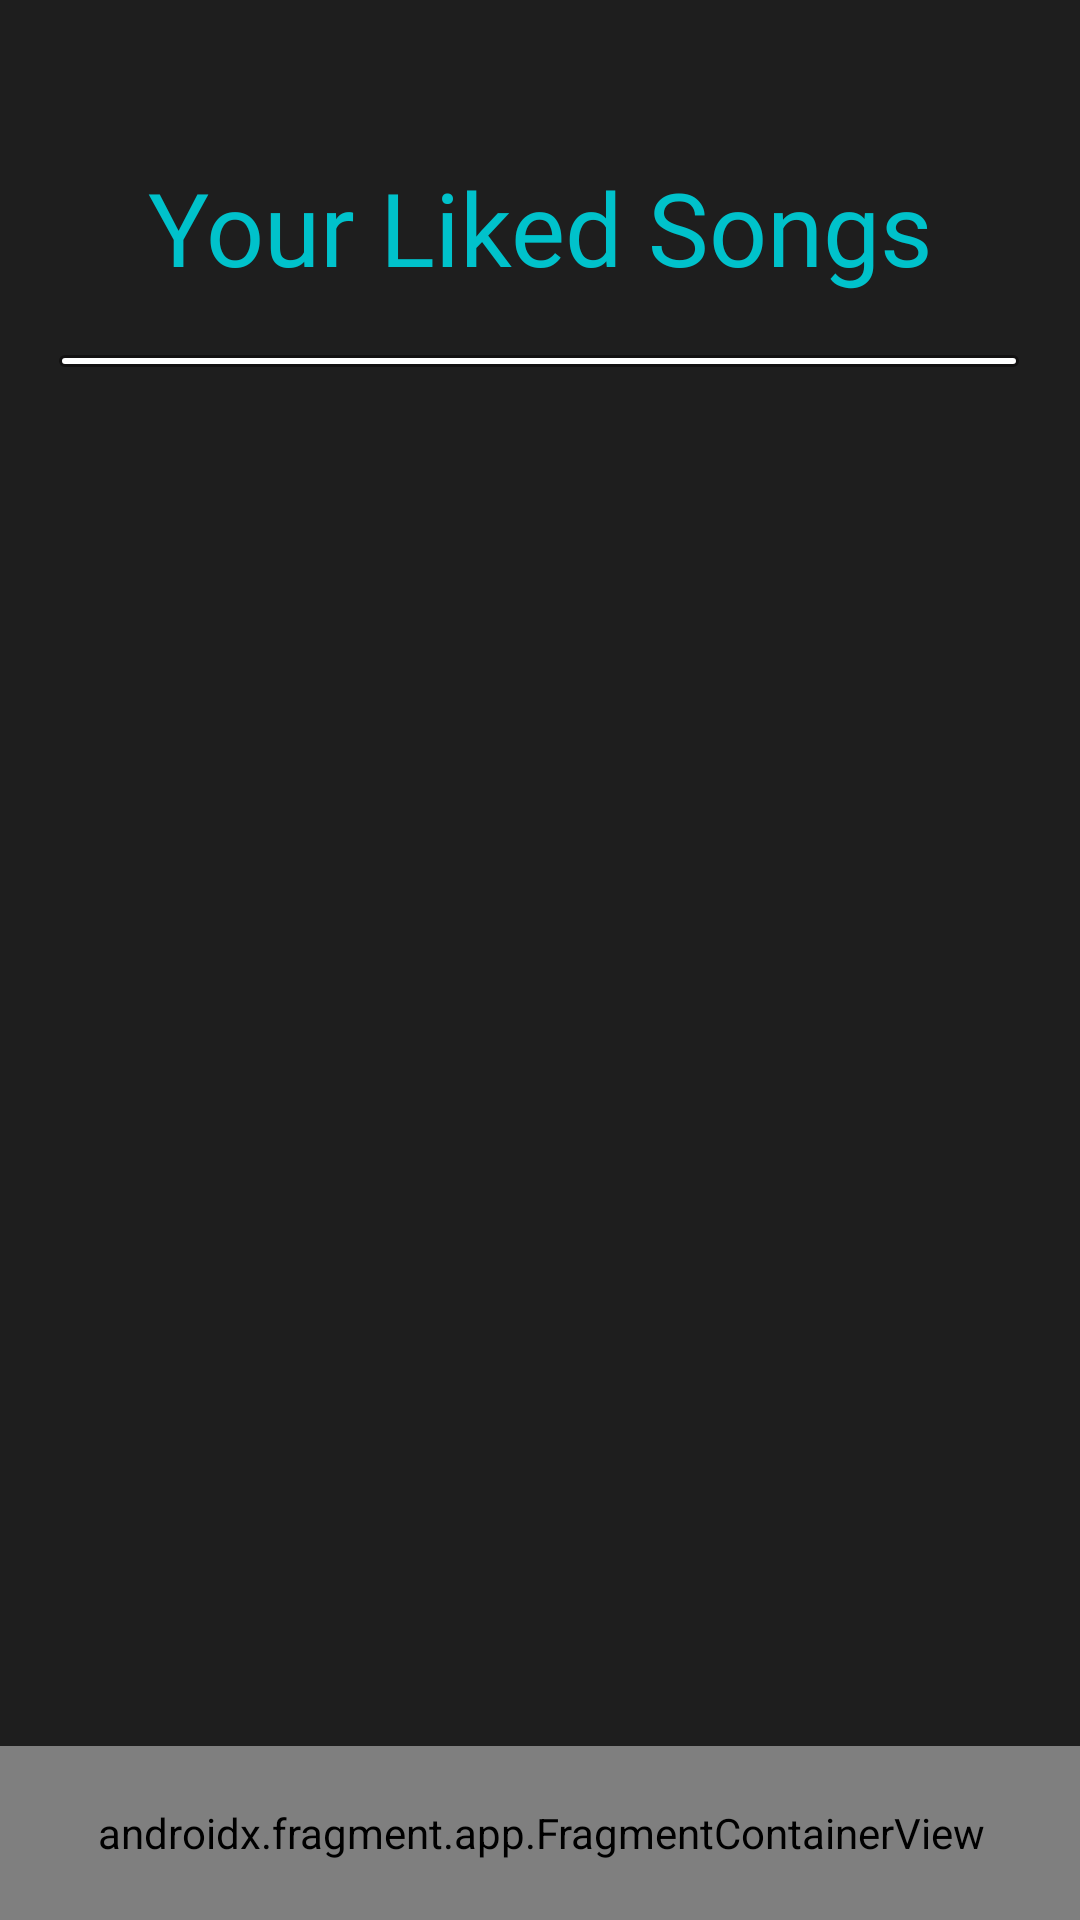

Produce the Android XML layout that renders to this screen, including the resource entries it uses.
<!-- AndroidManifest.xml: application theme Theme.AppCompat.Light -->
<!-- res/layout/activity_liked_songs.xml -->
<?xml version="1.0" encoding="utf-8"?>
<androidx.constraintlayout.widget.ConstraintLayout xmlns:android="http://schemas.android.com/apk/res/android"
    xmlns:app="http://schemas.android.com/apk/res-auto"
    xmlns:tools="http://schemas.android.com/tools"
    android:layout_width="match_parent"
    android:layout_height="match_parent"
    android:background="@color/sign_log_background_color"
    tools:context=".Liked_Songs">

    <ImageButton
        android:id="@+id/imageButton8"
        android:layout_width="24dp"
        android:layout_height="24dp"
        android:background="@color/transperent"
        android:padding="50dp"
        android:src="@drawable/left_arrow_for_back"
        app:layout_constraintBottom_toBottomOf="parent"
        app:layout_constraintEnd_toEndOf="parent"
        app:layout_constraintHorizontal_bias="0.08"
        app:layout_constraintStart_toStartOf="parent"
        app:layout_constraintTop_toTopOf="parent"
        app:layout_constraintVertical_bias="0.031"
        tools:ignore="RtlHardcoded,TouchTargetSizeCheck,SpeakableTextPresentCheck" />

    <TextView
        android:id="@+id/textView8"
        android:layout_width="wrap_content"
        android:layout_height="wrap_content"
        android:fontFamily="@font/cen_got_bold"
        android:text="Your Liked Songs"
        android:textColor="#00C2CB"
        android:textSize="34sp"
        app:layout_constraintBottom_toBottomOf="parent"
        app:layout_constraintEnd_toEndOf="parent"
        app:layout_constraintStart_toStartOf="parent"
        app:layout_constraintTop_toTopOf="parent"
        app:layout_constraintVertical_bias="0.089" />

    <ImageView
        android:id="@+id/imageView10"
        android:layout_width="320dp"
        android:layout_height="4dp"
        app:layout_constraintBottom_toBottomOf="parent"
        app:layout_constraintEnd_toEndOf="parent"
        app:layout_constraintHorizontal_bias="0.494"
        app:layout_constraintStart_toStartOf="parent"
        app:layout_constraintTop_toBottomOf="@+id/textView8"
        app:layout_constraintVertical_bias="0.037"
        app:srcCompat="@drawable/slider_white" />

    <androidx.recyclerview.widget.RecyclerView
        android:id="@+id/LikedRV"
        android:layout_width="403dp"
        android:layout_height="625dp"
        android:layout_marginTop="64dp"
        app:layout_constraintEnd_toEndOf="parent"
        app:layout_constraintStart_toStartOf="parent"
        app:layout_constraintTop_toBottomOf="@+id/imageView10" />

    <androidx.fragment.app.FragmentContainerView
        android:id="@+id/nowPlaying"
        android:name="com.example.musicplayer.fragment.NowPlaying"
        android:layout_width="395dp"
        android:layout_height="58dp"
        app:layout_constraintBottom_toBottomOf="parent"
        app:layout_constraintEnd_toEndOf="parent"
        app:layout_constraintStart_toStartOf="parent"
        app:layout_constraintTop_toTopOf="parent"
        app:layout_constraintVertical_bias="1.0"
        tools:layout="@layout/fragment_now_playing" />
</androidx.constraintlayout.widget.ConstraintLayout>
<!-- res/layout/fragment_now_playing.xml (included above) -->
<?xml version="1.0" encoding="utf-8"?>
<RelativeLayout xmlns:android="http://schemas.android.com/apk/res/android"
    xmlns:tools="http://schemas.android.com/tools"
    android:layout_width="match_parent"
    android:layout_height="60dp"
    xmlns:app="http://schemas.android.com/apk/res-auto"
    android:background="@drawable/blue_gradient"
    tools:context=".fragment.NowPlaying">

    <com.google.android.material.imageview.ShapeableImageView
        android:id="@+id/NPimage"
        android:layout_width="60dp"
        android:src="@drawable/cl_3"
        android:layout_marginLeft="10dp"
        android:layout_marginTop="6dp"
        android:layout_height="45dp" />

    <com.google.android.material.floatingactionbutton.FloatingActionButton
        android:id="@+id/NPNext"
        android:layout_width="60dp"
        app:borderWidth="0dp"
        android:layout_marginLeft="340dp"
        android:backgroundTint="@color/transperent"
        android:src="@drawable/ford_arrow"
        app:iconTint="@color/transperent"
        android:layout_centerVertical="true"
        app:iconSize="40dp"
        android:layout_height="50dp" />

    <com.google.android.material.floatingactionbutton.FloatingActionButton
        android:id="@+id/NPPlay"
        android:layout_width="60dp"
        app:borderWidth="0dp"
        android:layout_marginLeft="280dp"
        android:backgroundTint="@color/transperent"
        android:src="@drawable/play_arrow"
        app:iconTint="@color/transperent"
        android:layout_centerVertical="true"
        app:iconSize="40dp"
        android:layout_height="50dp" />

    <com.google.android.material.floatingactionbutton.FloatingActionButton
        android:id="@+id/NPBack"
        android:layout_width="60dp"
        app:borderWidth="0dp"
        android:layout_marginLeft="220dp"
        android:backgroundTint="@color/transperent"
        android:src="@drawable/back_arrow"
        app:iconTint="@color/transperent"
        android:layout_centerVertical="true"
        app:iconSize="40dp"
        android:layout_height="50dp" />

    <TextView
        android:id="@+id/textView9"
        android:layout_width="127dp"
        android:layout_height="wrap_content"
        android:layout_marginLeft="80dp"
        android:layout_marginTop="10dp"
        android:fontFamily="@font/cen_got_bold"
        android:text="Song Name"
        android:ellipsize="marquee"
        android:marqueeRepeatLimit="marquee_forever"
        android:singleLine="true"
        android:textSize="20sp" />

</RelativeLayout>
<!-- resources referenced by this layout -->
<resources>
  <color name="sign_log_background_color">#1E1E1E</color>
  <color name="transperent">#00000000</color>
  <!-- drawable back_arrow (drawable) -->
  <vector xmlns:android="http://schemas.android.com/apk/res/android"
      android:width="17dp"
      android:height="20dp"
      android:viewportWidth="17"
      android:viewportHeight="20">
    <path
        android:pathData="M2,8.804V0L0,0L0,20L2,20L2,11.144L14.974,18.634C15.641,19.019 16.474,18.538 16.474,17.768L16.474,2.18C16.474,1.41 15.641,0.929 14.974,1.314L2,8.804Z"
        android:fillColor="#000000"
        android:fillType="evenOdd"/>
  </vector>
  <!-- drawable blue_gradient (drawable) -->
  <?xml version="1.0" encoding="utf-8"?>
  <selector xmlns:android="http://schemas.android.com/apk/res/android">
  <item>
      <shape android:shape="rectangle">
          <gradient android:startColor="#A6F3FF" android:endColor="#00C2CB"/>
          <corners android:topLeftRadius="20dp" android:topRightRadius="20dp"/>
      </shape>
  </item>
  </selector>
  <!-- drawable cl_3: png bitmap (drawable, 4609 bytes) -->
  <!-- drawable ford_arrow (drawable) -->
  <vector xmlns:android="http://schemas.android.com/apk/res/android"
      android:width="17dp"
      android:height="20dp"
      android:viewportWidth="17"
      android:viewportHeight="20">
    <path
        android:pathData="M14.474,11.196V20H16.474V0H14.474V8.856L1.5,1.366C0.834,0.981 0,1.462 0,2.232L0,17.82C0,18.59 0.834,19.071 1.5,18.687L14.474,11.196Z"
        android:fillColor="#000000"
        android:fillType="evenOdd"/>
  </vector>
  <!-- drawable slider_white (drawable) -->
  <?xml version="1.0" encoding="utf-8"?>
  <selector xmlns:android="http://schemas.android.com/apk/res/android">
      <item>
          <shape android:shape="rectangle">
              <corners android:radius="50dp"/>
              <solid android:color="@color/white"/>
              <stroke android:color="#121111" android:width="1dp"/>
          </shape>
      </item>
  </selector>
  <style name="Theme.AppCompat.Light" parent="Base.Theme.AppCompat.Light" />
  <color name="white">#FFFFFFFF</color>
  <style name="Base.Theme.AppCompat.Light" parent="Theme.Material3.DayNight.NoActionBar">
          
          
  
      </style>
</resources>
